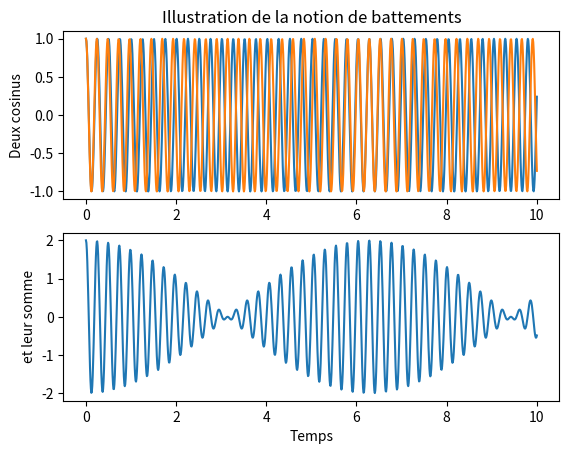

The script that saved this image: (Note: this script raises an exception after producing the figure.)
# -*- coding: utf-8 -*-

import os

'''
Simple illustration de la notion de battements par superposition de deux ondes 
sinusoïdales de pulsation proches.
'''

import numpy as np
import matplotlib.pyplot as plt


t  = np.linspace(0,10,1000)    # Echantillonnage en temps
w1 = 25                        # La pulsation du premier signal
w2 = w1*1.04                   # La pulsation du second  signal
S1 = np.cos(w1*t)              # Le premier signal proprement dit
S2 = np.cos(w2*t)              # Le second  signal proprement dit
S3 = S1+S2                     # La somme des deux

plt.subplot(211)               # La figure du dessus contient
plt.title('Illustration de la notion de battements')
plt.plot(t,S1)                 # le premier signal et
plt.plot(t,S2)                 # le second  signal.
plt.ylabel('Deux cosinus')
plt.subplot(212)               # La figure du dessous
plt.plot(t,S3)                 # contient leur somme
plt.ylabel('et leur somme')
plt.xlabel('Temps')            
plt.savefig('PNG/S03_battements.png')

os.system("pause")